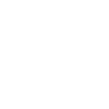
t = 0.00 s
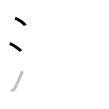
t = 2.25 s
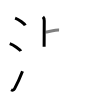
t = 4.50 s
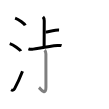
t = 6.50 s
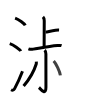
t = 8.75 s
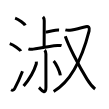
t = 11.00 s

The animated SVG that drew these frames (rendered in a browser with its animation timeline set to each time). Animation: 11 SMIL elements (animate=11); one cycle of 11.00 s.

<svg width="109px" height="109px" viewBox="0 0 px 109px" xmlns="http://www.w3.org/2000/svg" xmlns:xlink="http://www.w3.org/1999/xlink" xml:space="preserve" version="1.1"  baseProfile="full">
<path d="M15.12,18.12c3.57,1.27,9.23,5.24,10.12,7.22" style="fill:none;stroke:black;stroke-width:3;opacity:0">
  <animate attributeType="CSS" attributeName="opacity" from="0" to="1" begin="0s" dur="1s" repeatCount="0" fill="freeze" />
</path>
<path d="M9.75,43.62c3.88,1.34,10.03,5.53,11,7.62" style="fill:none;stroke:black;stroke-width:3;opacity:0">
  <animate attributeType="CSS" attributeName="opacity" from="0" to="1" begin="1s" dur="1s" repeatCount="0" fill="freeze" />
</path>
<path d="M11.09,89.77c1.29,0.73,2.64,0.52,3.41-0.9c2.75-5.04,5.5-11.19,8-17.62" style="fill:none;stroke:black;stroke-width:3;opacity:0">
  <animate attributeType="CSS" attributeName="opacity" from="0" to="1" begin="2s" dur="1s" repeatCount="0" fill="freeze" />
</path>
<path d="M42.93,16.88c1.03,1.03,1.32,2.24,1.32,3.79c0,4.57-0.12,20.23-0.12,26.07" style="fill:none;stroke:black;stroke-width:3;opacity:0">
  <animate attributeType="CSS" attributeName="opacity" from="0" to="1" begin="3s" dur="1s" repeatCount="0" fill="freeze" />
</path>
<path d="M45.59,32.04c1.65,0,5.15-1.19,9.96-1.78c1.73-0.21,2.48-0.19,3.52-0.15" style="fill:none;stroke:black;stroke-width:3;opacity:0">
  <animate attributeType="CSS" attributeName="opacity" from="0" to="1" begin="4s" dur="1s" repeatCount="0" fill="freeze" />
</path>
<path d="M28.43,48.81c1.19,0.44,3.09,0.61,4.8,0.33c8.52-1.39,16.27-2.89,24.24-3.57c1-0.08,3.03-0.32,4.1,0.06" style="fill:none;stroke:black;stroke-width:3;opacity:0">
  <animate attributeType="CSS" attributeName="opacity" from="0" to="1" begin="5s" dur="1s" repeatCount="0" fill="freeze" />
</path>
<path d="M44.64,50.12c0.94,0.94,1.26,2.13,1.26,3.92c0,12.71,0.04,29.3,0.04,33.28c0,9.02-5.78,1.2-6.98,0.2" style="fill:none;stroke:black;stroke-width:3;opacity:0">
  <animate attributeType="CSS" attributeName="opacity" from="0" to="1" begin="6s" dur="1s" repeatCount="0" fill="freeze" />
</path>
<path d="M36.3,61.7c0.04,0.57,0.17,1.5-0.07,2.3C34.5,69.62,30,78.5,23.62,86" style="fill:none;stroke:black;stroke-width:3;opacity:0">
  <animate attributeType="CSS" attributeName="opacity" from="0" to="1" begin="7s" dur="1s" repeatCount="0" fill="freeze" />
</path>
<path d="M53.68,61.06c2.37,2.53,6.11,10.4,6.7,14.33" style="fill:none;stroke:black;stroke-width:3;opacity:0">
  <animate attributeType="CSS" attributeName="opacity" from="0" to="1" begin="8s" dur="1s" repeatCount="0" fill="freeze" />
</path>
<path d="M65.38,29.91c2.24,0.59,4.21,0.47,6.49,0.04c4.62-0.88,12.24-2.81,13.8-3.21C88.5,26,90,27.5,89.12,30.95C81.96,58.94,70.5,81.75,53.65,91.5" style="fill:none;stroke:black;stroke-width:3;opacity:0">
  <animate attributeType="CSS" attributeName="opacity" from="0" to="1" begin="9s" dur="1s" repeatCount="0" fill="freeze" />
</path>
<path d="M65.3,36.3c2.82,8.57,13.09,29.04,21.83,43.07c1.98,3.18,4.62,7.01,7.97,9.63" style="fill:none;stroke:black;stroke-width:3;opacity:0">
  <animate attributeType="CSS" attributeName="opacity" from="0" to="1" begin="10s" dur="1s" repeatCount="0" fill="freeze" />
</path>
</svg>
